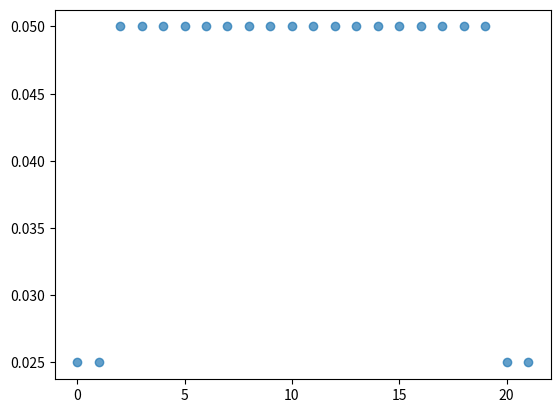

Here is the Python script that generated this plot: (Note: this script raises an exception after producing the figure.)
import numpy as np
import matplotlib.pyplot as plt


def generar_matriz_transicion(n, p):
    cantidad_pasos = n
    casa = cantidad_pasos + 1
    bar = 0
    matriz_transicion = np.zeros((cantidad_pasos + 2, cantidad_pasos + 2))
    matriz_transicion[bar][bar] = 1
    matriz_transicion[casa][casa] = 1

    for col in range(1, cantidad_pasos + 1):
        row = col - 1
        matriz_transicion[row][col] = 1 - p
        matriz_transicion[row + 2][col] = p

    return np.array(matriz_transicion)


def generar_estado_inicial1(n):
    cantidad_pasos = n
    v = np.zeros(cantidad_pasos + 2)
    for estado in range(1, cantidad_pasos + 1):
        v[estado] = 1 / cantidad_pasos

    return np.array(v)


def generar_estado_inicial2(n):
    cantidad_pasos = n
    v = np.zeros(cantidad_pasos + 2)
    v[1] = 1
    return np.array(v)


def generar_plot_evolucion(
    pasos_entre_bar_casa, p, iteraciones, muestras, v, state, dir, file
):
    P = generar_matriz_transicion(pasos_entre_bar_casa, p)

    estados_a_plotear = np.array(np.zeros((iteraciones + 1, pasos_entre_bar_casa + 2)))
    estados_a_plotear[0] = v

    for i in range(1, iteraciones):
        if i <= iteraciones:
            v = P @ v  # Estado siguiente
            estados_a_plotear[i] = v

    pasos_vector = np.arange(0.0, 22.0, 1)  # data para el eje x

    # Plotear
    # Genero el gráfico loopeando en algunos resultados de la matriz
    fig = plt.figure()
    ax1 = fig.subplots(1, 1, sharex=True)

    for i in range(0, muestras):
        ax1.scatter(
            pasos_vector,
            estados_a_plotear[state[i]],
            label=f"estado {state[i]}",
            alpha=0.7,
        )
        # Genero data para poder hacer el gráfico en TiKz
        np.savetxt(
            f"./dataFiles/{dir}/{i}{file}",
            np.transpose(
                [pasos_vector, estados_a_plotear[state[i]]]
            ),
            fmt="%.10e",
            header="Output para la simulación de ejercicio de Markov borracho",
            comments="# Data pasos vs probabilidad",
        )

    ax1.legend(loc="upper center")
    ax1.set_yscale("log")
    ax1.grid(True, alpha=0.3)
    ax1.set_title(f"Estados del beodo que dio {iteraciones} pasos")

    # plt.show()


estado_inicial1 = generar_estado_inicial1(20)
estado_inicial2 = generar_estado_inicial2(20)

principio = [1, 5, 10, 21]
final = [100, 200, 500, 1000]
generar_plot_evolucion(
    20, 0.5, 30, 4, estado_inicial1, principio, "item-b-plot/", "-step-item-b.data"
)
generar_plot_evolucion(
    20, 0.5, 1001, 4, estado_inicial1, final, "item-b-plot/", "-step-item-b-final.data"
)
generar_plot_evolucion(
    20, 0.5, 30, 4, estado_inicial2, principio, "item-c-plot/", "-step-item-c.data"
)
generar_plot_evolucion(
    20, 0.5, 1001, 4, estado_inicial2, final, "item-c-plot/", "-step-item-c-final.data"
)
generar_plot_evolucion(
    20, 0.8, 30, 4, estado_inicial1, principio, "item-d-plot/", "-step-item-d.data"
)
generar_plot_evolucion(
    20, 0.8, 1001, 4, estado_inicial1, final, "item-d-plot/", "-step-item-d-final.data"
)
generar_plot_evolucion(
    20, 0.8, 30, 4, estado_inicial2, principio, "item-d-plot/", "-step-item-d2.data"
)
generar_plot_evolucion(
    20, 0.8, 1001, 4, estado_inicial2, final, "item-d-plot/", "-step-item-d2-final.data"
)
